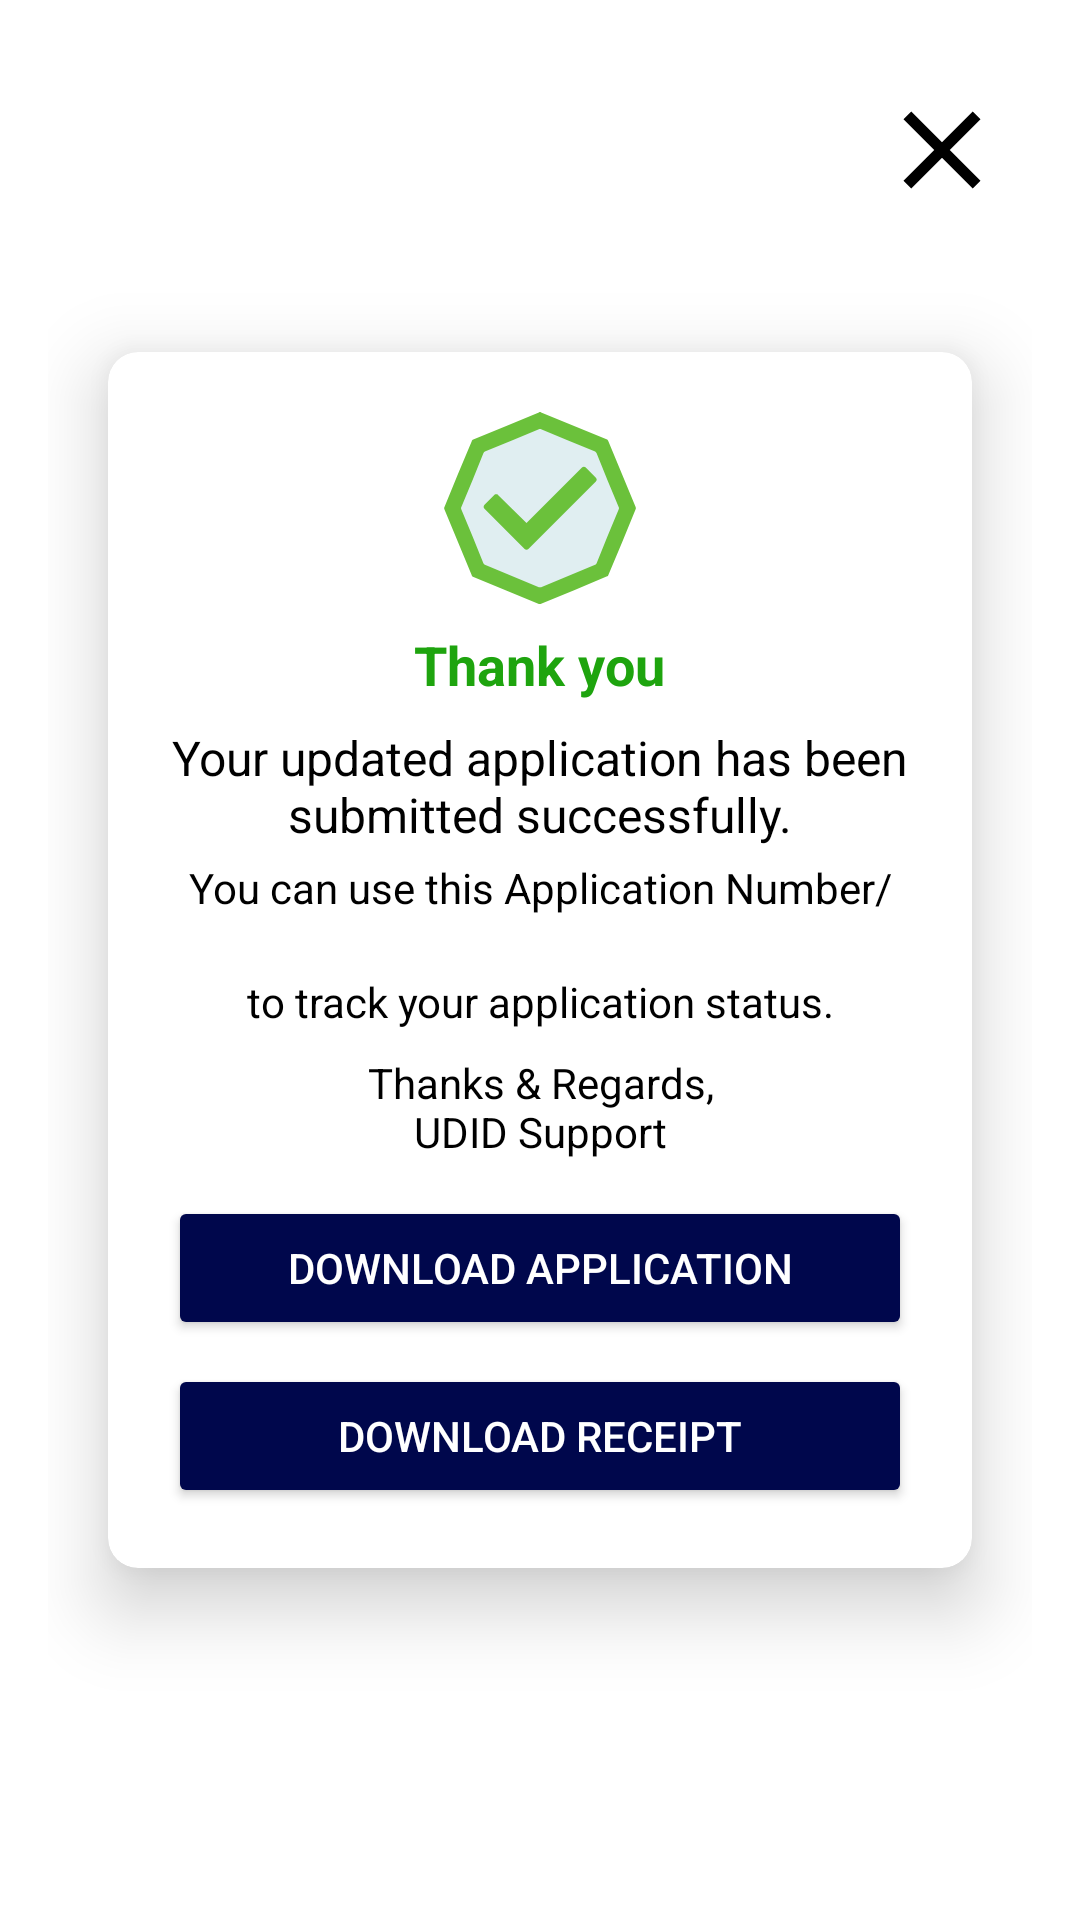

Layout XML and referenced resources for this Android screen:
<!-- AndroidManifest.xml: application theme Theme.UDID. -->
<!-- res/layout/dialog_thank_you.xml -->
<?xml version="1.0" encoding="utf-8"?>
<layout xmlns:android="http://schemas.android.com/apk/res/android"
    xmlns:app="http://schemas.android.com/apk/res-auto">

    <data>
        <variable
            name="ClickAction"
            type="com.swavlambancard.udid.ui.fragments.ThankYouDialog.ClickActions" />
    </data>

    <FrameLayout
        android:id="@+id/flParent"
        android:layout_width="match_parent"
        android:layout_height="match_parent"
        android:background="@color/white"
        android:paddingHorizontal="16dp">

        <androidx.cardview.widget.CardView
            android:layout_width="match_parent"
            android:layout_height="wrap_content"
            android:layout_gravity="center_vertical"
            app:cardElevation="15dp"
            app:cardCornerRadius="10dp"
            android:layout_marginHorizontal="@dimen/dp_20"
            app:cardBackgroundColor="@color/white">


            <LinearLayout
                android:layout_width="match_parent"
                android:layout_height="wrap_content"
                android:background="@android:color/transparent"
                android:gravity="center_horizontal"
                android:orientation="vertical"
                android:padding="20dp">

                <ImageView
                    android:layout_width="64dp"
                    android:layout_height="64dp"
                    android:layout_gravity="center"
                    android:src="@drawable/ic_check_circle" />

                <TextView
                    android:layout_width="wrap_content"
                    android:layout_height="wrap_content"
                    android:layout_marginTop="8dp"
                    android:text="@string/thank_you"
                    android:textColor="#1EA40E"
                    android:textSize="18sp"
                    android:textStyle="bold" />

                <TextView
                    android:layout_width="match_parent"
                    android:layout_height="wrap_content"
                    android:layout_marginTop="8dp"
                    android:gravity="center"
                    android:text="@string/your_updated_application_has_been_submitted_successfully"
                    android:textColor="@android:color/black"
                    android:textSize="16sp" />

                <TextView
                    android:layout_width="match_parent"
                    android:layout_height="wrap_content"
                    android:layout_marginTop="4dp"
                    android:gravity="center"
                    android:text="@string/you_can_use_this_application_number"
                    android:textColor="@android:color/black"
                    android:textSize="14sp" />

                <TextView
                    android:id="@+id/tvEnrollmentNo"
                    android:layout_width="match_parent"
                    android:layout_height="wrap_content"
                    android:gravity="center"

                    android:textColor="@android:color/black"
                    android:textSize="14sp" />

                <TextView
                    android:layout_width="match_parent"
                    android:layout_height="wrap_content"
                    android:gravity="center"
                    android:text="@string/to_track_your_application_status"
                    android:textColor="@android:color/black"
                    android:textSize="14sp" />

                <TextView
                    android:layout_width="match_parent"
                    android:layout_height="wrap_content"
                    android:layout_marginTop="8dp"
                    android:gravity="center"
                    android:text="@string/thanks_amp_regards_nudid_support"
                    android:textColor="@android:color/black"
                    android:textSize="14sp" />

                <Button
                    android:id="@+id/btnDownloadApplication"
                    android:layout_width="match_parent"
                    android:layout_height="wrap_content"
                    android:layout_marginTop="12dp"
                    android:onClick="@{ClickAction::downloadApplication}"
                    android:backgroundTint="@color/DarkBlue"
                    android:text="@string/download_application"
                    android:textColor="@android:color/white" />

                <Button
                    android:id="@+id/btnDownloadReceipt"
                    android:layout_width="match_parent"
                    android:layout_height="wrap_content"
                    android:layout_marginTop="8dp"
                    android:onClick="@{ClickAction::downloadReceipt}"
                    android:backgroundTint="@color/DarkBlue"
                    android:text="@string/download_receipt"
                    android:textColor="@android:color/white" />
            </LinearLayout>

        </androidx.cardview.widget.CardView>

        <ImageView
            android:id="@+id/btnClose"
            android:layout_width="60dp"
            android:layout_height="60dp"
            android:layout_gravity="end|top"
            android:layout_marginTop="@dimen/dp_20"
            android:onClick="@{ClickAction::close}"
            android:contentDescription="Close Button"
            android:elevation="12dp"
            android:padding="8dp"
            android:src="@drawable/ic_close" />

    </FrameLayout>
</layout>
<!-- resources referenced by this layout -->
<resources>
  <color name="DarkBlue">#00074C</color>
  <color name="white">#FFFFFFFF</color>
  <dimen name="dp_20">20dp</dimen>
  <!-- drawable ic_check_circle (drawable) -->
  <vector xmlns:android="http://schemas.android.com/apk/res/android"
      android:width="512dp"
      android:height="512dp"
      android:viewportWidth="512"
      android:viewportHeight="512">
    <path
        android:pathData="M256,512c-1,0 -2,0 -3,0l-176,-73c-1,-1 -3,-2 -3,-4l-73,-176c-1,-2 -1,-4 0,-5l36,-88 37,-88c0,-2 2,-4 4,-5l88,-36 87,-36c2,-1 4,-1 6,0l176,72c1,1 3,3 3,4l73,176c1,2 1,4 0,6l-36,88 -37,88c0,1 -2,3 -3,3l-88,37 -88,36c-1,1 -2,1 -3,1z"
        android:fillColor="#6BC13B"/>
    <path
        android:pathData="M256,467c-1,0 -2,0 -3,0l-72,-30 -72,-30c-1,-1 -3,-2 -4,-4l-29,-72 -30,-72c-1,-2 -1,-4 0,-5l30,-72 29,-72c1,-2 2,-4 4,-5l72,-29 72,-30c2,-1 4,-1 6,0l72,30 72,29c1,1 3,3 4,5l29,72 30,72c1,1 1,3 0,5l-30,72 -29,72c-1,2 -2,3 -4,4l-72,30 -72,30c-1,0 -2,0 -3,0z"
        android:fillColor="#E0EEF1"/>
    <path
        android:pathData="M220,367c-2,0 -4,-1 -5,-2l-107,-107c-3,-3 -3,-8 0,-11l26,-26c2,-2 4,-2 5,-2 0,0 0,0 0,0 2,0 4,0 5,2l76,75 148,-148c1,-1 3,-2 5,-2l0,0c2,0 4,1 5,2l27,27c3,3 3,7 0,10l-180,180c-1,1 -3,2 -5,2z"
        android:fillColor="#6BC13B"/>
  </vector>
  <!-- drawable ic_close (drawable) -->
  <vector xmlns:android="http://schemas.android.com/apk/res/android"
      android:width="24dp"
      android:height="24dp"
      android:viewportWidth="24"
      android:viewportHeight="24">
      <path
          android:fillColor="@android:color/black"
          android:pathData="M19,6.41L17.59,5L12,10.59L6.41,5L5,6.41L10.59,12L5,17.59L6.41,19L12,13.41L17.59,19L19,17.59L13.41,12L19,6.41Z"/>
  </vector>
  <string name="download_application">Download Application</string>
  <string name="download_receipt">Download Receipt</string>
  <string name="thank_you">Thank you</string>
  <string name="thanks_amp_regards_nudid_support">Thanks &amp; Regards,\nUDID Support</string>
  <string name="to_track_your_application_status">to track your application status.</string>
  <string name="you_can_use_this_application_number">You can use this Application Number/</string>
  <string name="your_updated_application_has_been_submitted_successfully">Your updated application has been submitted successfully.</string>
  <style name="Theme.UDID." parent="Theme.MaterialComponents.Light.NoActionBar">
          
          <item name="colorPrimary">@color/purple_500</item>
          <item name="colorPrimaryVariant">@color/purple_700</item>
          <item name="colorOnPrimary">@color/white</item>
          
          <item name="colorSecondary">@color/black</item>
          <item name="colorSecondaryVariant">@color/black</item>
          <item name="colorOnSecondary">@color/black</item>
          
          <item name="android:statusBarColor">@color/darkBlue</item>
          <item name="bottomSheetDialogTheme">@style/AppBottomSheetDialogTheme</item>
          
      </style>
  <color name="purple_500">#FF6200EE</color>
  <color name="purple_700">#FF3700B3</color>
  <color name="black">#FF000000</color>
  <color name="darkBlue">#041C53</color>
  <style name="AppBottomSheetDialogTheme" parent="Theme.Design.Light.BottomSheetDialog">
          
          <item name="android:windowIsFloating">false</item>
          <item name="android:windowSoftInputMode">adjustResize</item>
          <item name="bottomSheetStyle">@style/AppModalStyle</item>
      </style>
  <style name="AppModalStyle" parent="Widget.Design.BottomSheet.Modal">
          <item name="android:background">@drawable/bottom_sheet_background</item>
      </style>
  <!-- drawable bottom_sheet_background (drawable) -->
  <shape xmlns:android="http://schemas.android.com/apk/res/android">
      <solid android:color="@android:color/white" />
      <corners
          android:topLeftRadius="30dp"
          android:topRightRadius="30dp" />
  </shape>
</resources>
